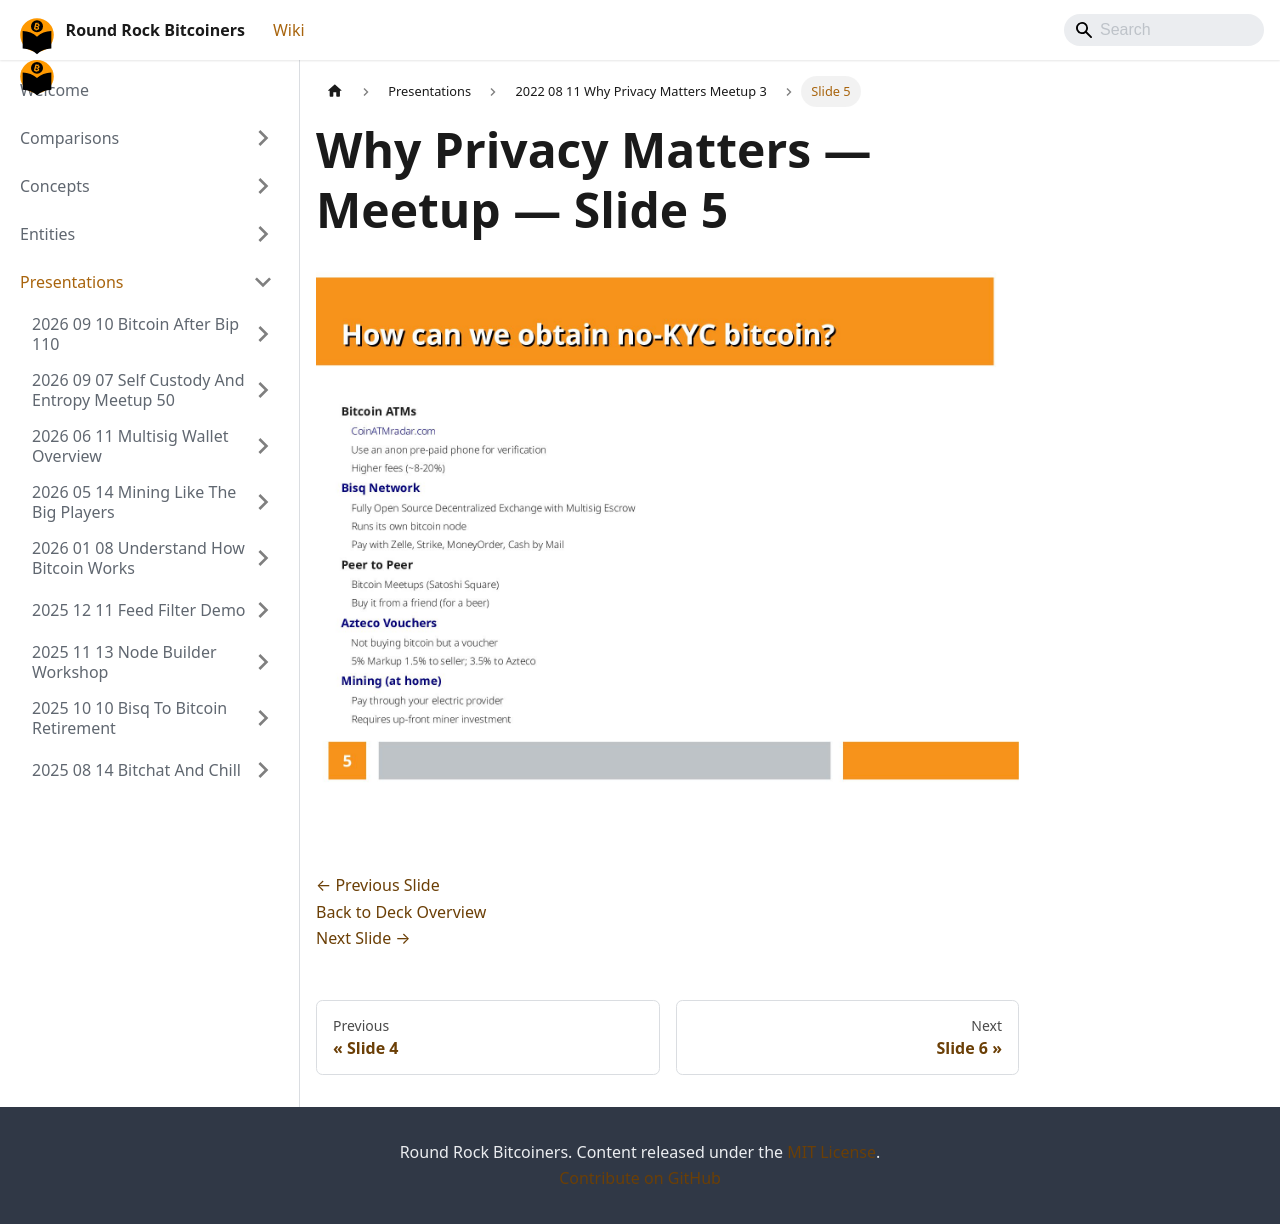

repository: jason-me/rrbtc-wiki · page: presentations/2022-08-11-why-privacy-matters-meetup-3/slide-005/index.html · generator: docusaurus

---
title: "Slide 5 of 7 - Why Privacy Matters — Meetup"
sidebar_label: "Slide 5"
pagination_next: "presentations/2022-08-11-why-privacy-matters-meetup-3/slide-006"
pagination_prev: "presentations/2022-08-11-why-privacy-matters-meetup-3/slide-004"
---

# Why Privacy Matters — Meetup — Slide 5

![Slide 5 of 7 from 'Why Privacy Matters — Meetup' (2022-08-11)](/img/slides/2022-08-11-why-privacy-matters-meetup-3/slide_004.jpg)

<br/>
<br/>

[← Previous Slide](/presentations/2022-08-11-why-privacy-matters-meetup-3/slide-004)  
[Back to Deck Overview](/presentations/2022-08-11-why-privacy-matters-meetup-3/)  
[Next Slide →](/presentations/2022-08-11-why-privacy-matters-meetup-3/slide-006)
